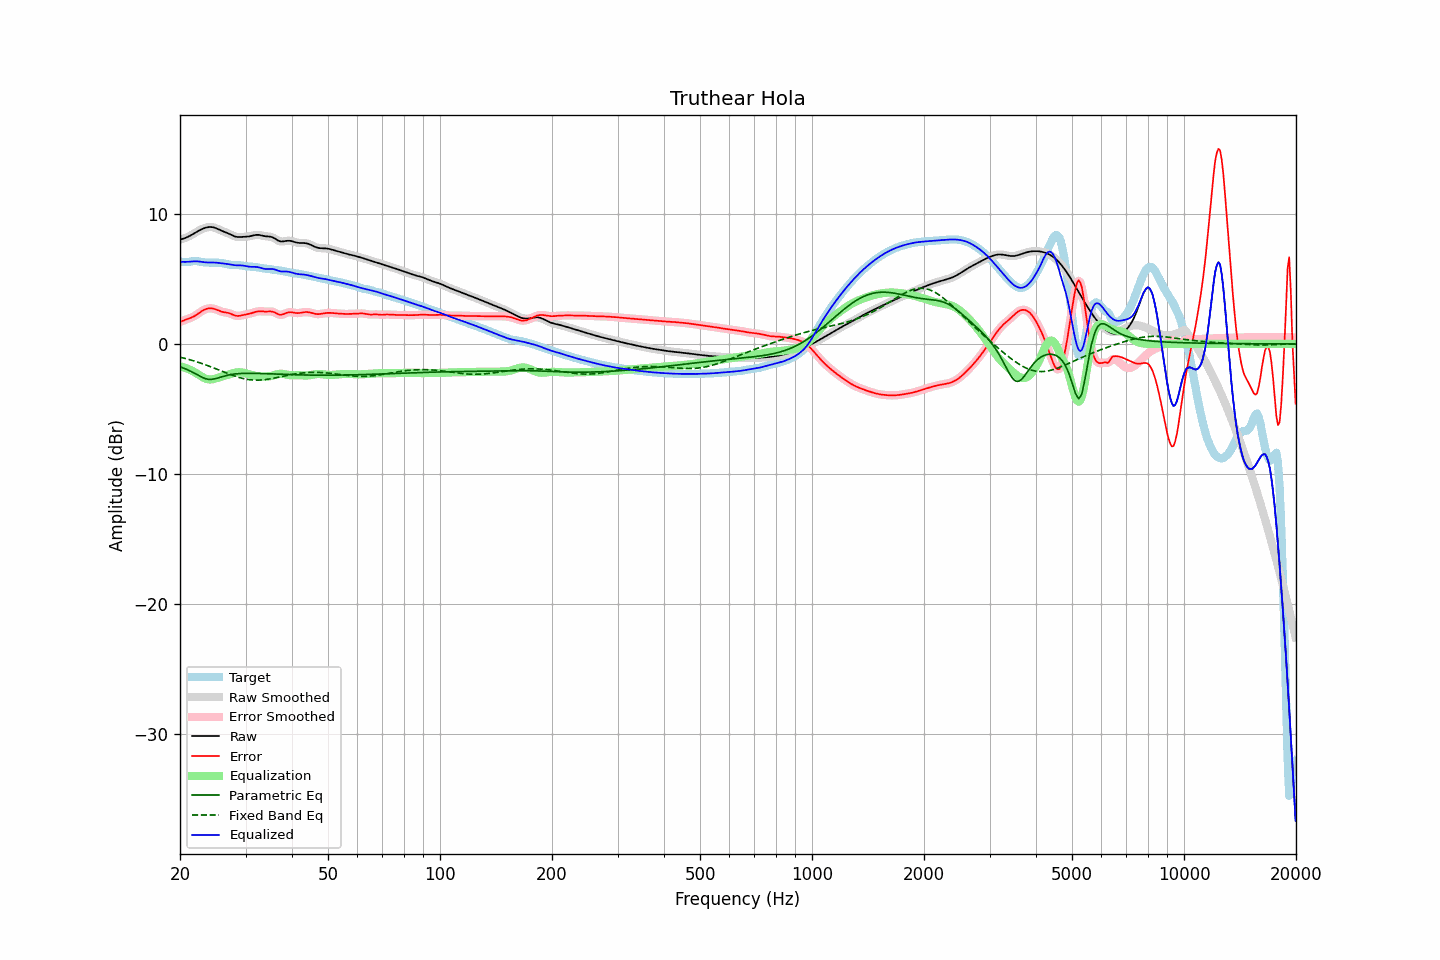

The data file committed next to this chart (first rows):
frequency, raw, error, smoothed, error_smoothed, equalization, parametric_eq, fixed_band_eq, equalized_raw, equalized_smoothed, target
20.00, 8.04, 1.70, 8.04, 1.70, -1.72, -1.76, -1.02, 6.32, 6.32, 6.34
20.20, 8.07, 1.74, 8.07, 1.75, -1.75, -1.80, -1.05, 6.32, 6.32, 6.32
20.40, 8.10, 1.79, 8.10, 1.79, -1.79, -1.85, -1.08, 6.31, 6.31, 6.31
20.61, 8.14, 1.84, 8.14, 1.84, -1.83, -1.90, -1.11, 6.31, 6.31, 6.30
20.81, 8.19, 1.89, 8.19, 1.89, -1.87, -1.95, -1.14, 6.32, 6.32, 6.30
21.02, 8.25, 1.94, 8.25, 1.93, -1.92, -2.00, -1.18, 6.32, 6.32, 6.31
21.23, 8.31, 1.98, 8.31, 1.98, -1.98, -2.06, -1.21, 6.33, 6.33, 6.33
21.44, 8.38, 2.03, 8.38, 2.03, -2.03, -2.12, -1.25, 6.34, 6.34, 6.35
21.66, 8.45, 2.08, 8.45, 2.08, -2.10, -2.18, -1.28, 6.35, 6.35, 6.37
21.87, 8.52, 2.14, 8.52, 2.15, -2.16, -2.25, -1.32, 6.36, 6.36, 6.38
22.09, 8.60, 2.22, 8.60, 2.22, -2.24, -2.32, -1.36, 6.36, 6.36, 6.37
22.31, 8.67, 2.31, 8.67, 2.31, -2.32, -2.39, -1.40, 6.35, 6.35, 6.36
22.54, 8.74, 2.40, 8.74, 2.40, -2.40, -2.46, -1.44, 6.34, 6.34, 6.34
22.76, 8.80, 2.48, 8.80, 2.48, -2.48, -2.52, -1.48, 6.33, 6.33, 6.32
22.99, 8.86, 2.56, 8.86, 2.56, -2.55, -2.58, -1.52, 6.31, 6.31, 6.30
23.22, 8.91, 2.63, 8.91, 2.63, -2.62, -2.63, -1.57, 6.29, 6.29, 6.28
23.45, 8.95, 2.68, 8.95, 2.68, -2.67, -2.68, -1.61, 6.28, 6.28, 6.27
23.69, 8.97, 2.71, 8.97, 2.71, -2.71, -2.70, -1.66, 6.27, 6.27, 6.26
23.92, 8.99, 2.74, 8.99, 2.74, -2.73, -2.73, -1.70, 6.26, 6.26, 6.26
24.16, 9.00, 2.74, 9.00, 2.74, -2.73, -2.73, -1.75, 6.27, 6.26, 6.26
24.40, 8.99, 2.73, 8.99, 2.73, -2.72, -2.72, -1.80, 6.27, 6.27, 6.25
24.65, 8.96, 2.71, 8.96, 2.71, -2.70, -2.70, -1.85, 6.27, 6.27, 6.25
24.89, 8.93, 2.67, 8.92, 2.67, -2.66, -2.67, -1.90, 6.26, 6.26, 6.25
25.14, 8.88, 2.62, 8.88, 2.62, -2.63, -2.64, -1.95, 6.25, 6.25, 6.25
25.39, 8.82, 2.57, 8.82, 2.57, -2.58, -2.60, -2.00, 6.24, 6.24, 6.25
25.65, 8.76, 2.52, 8.76, 2.52, -2.54, -2.56, -2.05, 6.22, 6.22, 6.24
25.91, 8.71, 2.48, 8.71, 2.48, -2.51, -2.52, -2.10, 6.20, 6.20, 6.22
26.16, 8.65, 2.45, 8.66, 2.45, -2.47, -2.49, -2.15, 6.19, 6.19, 6.20
26.43, 8.61, 2.43, 8.61, 2.43, -2.43, -2.45, -2.19, 6.17, 6.17, 6.18
26.69, 8.56, 2.41, 8.56, 2.41, -2.40, -2.42, -2.24, 6.16, 6.16, 6.15
26.96, 8.50, 2.39, 8.50, 2.38, -2.36, -2.39, -2.29, 6.15, 6.14, 6.12
27.23, 8.45, 2.35, 8.45, 2.35, -2.32, -2.37, -2.34, 6.13, 6.13, 6.10
27.50, 8.39, 2.30, 8.39, 2.30, -2.28, -2.35, -2.39, 6.10, 6.10, 6.09
27.77, 8.33, 2.25, 8.33, 2.25, -2.25, -2.33, -2.43, 6.08, 6.08, 6.08
28.05, 8.28, 2.20, 8.28, 2.20, -2.22, -2.31, -2.47, 6.06, 6.06, 6.08
28.33, 8.25, 2.17, 8.25, 2.17, -2.19, -2.30, -2.51, 6.05, 6.05, 6.08
28.62, 8.23, 2.15, 8.23, 2.16, -2.18, -2.29, -2.55, 6.05, 6.05, 6.07
28.90, 8.22, 2.16, 8.22, 2.16, -2.18, -2.28, -2.59, 6.05, 6.05, 6.06
29.19, 8.23, 2.19, 8.23, 2.19, -2.19, -2.27, -2.62, 6.04, 6.04, 6.04
29.48, 8.24, 2.22, 8.24, 2.22, -2.20, -2.27, -2.65, 6.03, 6.03, 6.02
29.78, 8.24, 2.25, 8.24, 2.24, -2.23, -2.26, -2.68, 6.02, 6.01, 6.00
30.08, 8.25, 2.27, 8.25, 2.27, -2.26, -2.26, -2.71, 5.99, 5.99, 5.98
30.38, 8.26, 2.29, 8.26, 2.29, -2.29, -2.26, -2.73, 5.97, 5.97, 5.97
30.68, 8.27, 2.32, 8.28, 2.32, -2.33, -2.26, -2.75, 5.95, 5.95, 5.96
30.99, 8.30, 2.35, 8.30, 2.35, -2.36, -2.26, -2.76, 5.94, 5.94, 5.95
31.30, 8.33, 2.39, 8.33, 2.39, -2.40, -2.26, -2.77, 5.93, 5.93, 5.94
31.61, 8.36, 2.43, 8.36, 2.43, -2.43, -2.26, -2.78, 5.93, 5.93, 5.93
31.93, 8.39, 2.47, 8.38, 2.47, -2.46, -2.26, -2.78, 5.93, 5.93, 5.92
32.24, 8.39, 2.50, 8.39, 2.50, -2.48, -2.27, -2.79, 5.92, 5.92, 5.90
32.57, 8.39, 2.51, 8.39, 2.51, -2.49, -2.27, -2.78, 5.90, 5.89, 5.88
32.89, 8.37, 2.51, 8.37, 2.51, -2.50, -2.27, -2.78, 5.86, 5.86, 5.85
33.22, 8.34, 2.51, 8.34, 2.51, -2.51, -2.28, -2.77, 5.83, 5.83, 5.83
33.55, 8.31, 2.50, 8.31, 2.50, -2.52, -2.28, -2.76, 5.79, 5.80, 5.81
33.89, 8.29, 2.49, 8.29, 2.49, -2.52, -2.29, -2.74, 5.77, 5.78, 5.80
34.23, 8.28, 2.49, 8.28, 2.49, -2.51, -2.29, -2.73, 5.76, 5.77, 5.79
34.57, 8.27, 2.50, 8.27, 2.50, -2.50, -2.29, -2.71, 5.77, 5.77, 5.77
34.92, 8.26, 2.50, 8.25, 2.50, -2.48, -2.30, -2.69, 5.78, 5.77, 5.75
35.27, 8.23, 2.49, 8.23, 2.49, -2.46, -2.30, -2.66, 5.77, 5.77, 5.73
35.62, 8.18, 2.47, 8.18, 2.46, -2.42, -2.31, -2.64, 5.76, 5.75, 5.71
35.97, 8.11, 2.42, 8.11, 2.41, -2.38, -2.31, -2.62, 5.73, 5.72, 5.69
... 635 more rows
